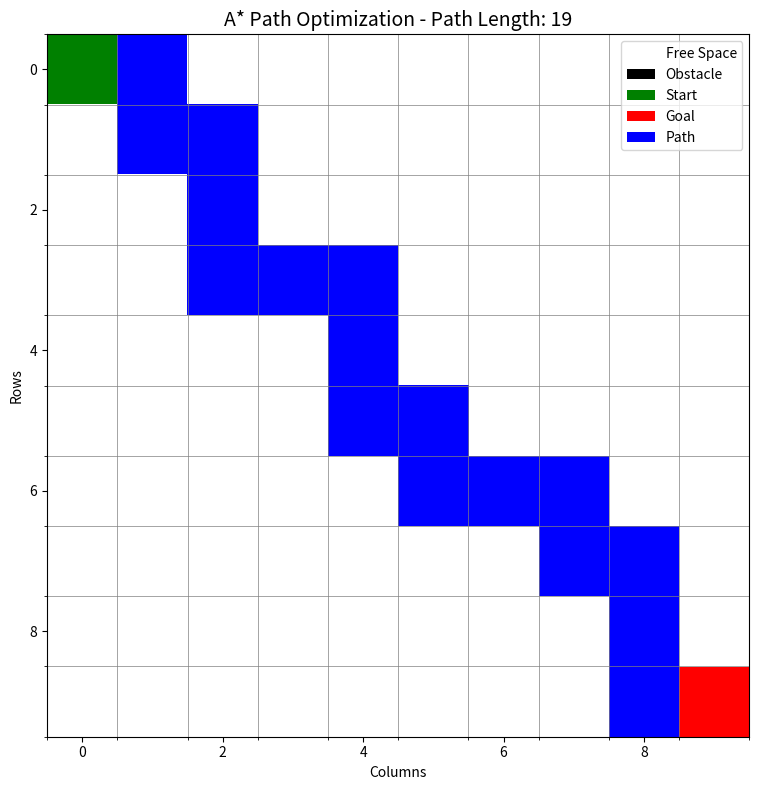
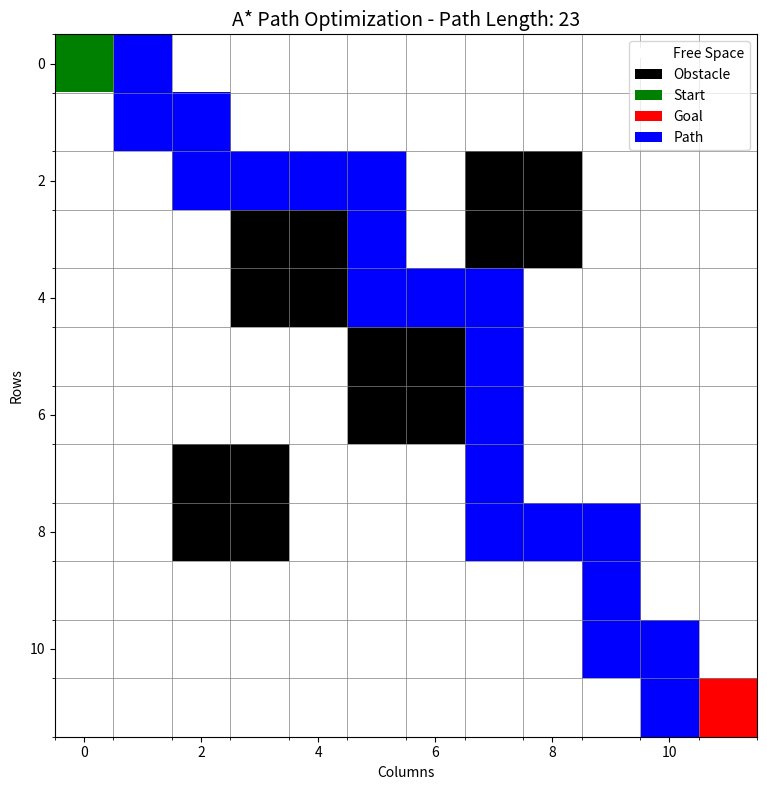

Reproduce these figures in Python, in order.
# -*- coding: utf-8 -*-
"""Question 1b

Automatically generated by Colab.

Original file is located at
    https://colab.research.google.com/drive/1n2rHm9dCSD3mOGAi0ATcN5ZQkpl0Nl4r
"""

# A* Search Algorithm for Path Optimization
# Run this on Google Colab

import heapq
import numpy as np
import matplotlib.pyplot as plt
from typing import List, Tuple, Dict, Set
import time

class Node:
    """Represents a node in the search space"""
    def __init__(self, position: Tuple[int, int], parent=None):
        self.position = position
        self.parent = parent
        self.g = 0  # Cost from start to current node
        self.h = 0  # Heuristic cost to goal
        self.f = 0  # Total cost (g + h)

    def __lt__(self, other):
        return self.f < other.f

    def __eq__(self, other):
        return self.position == other.position

class AStarPathOptimizer:
    """
    A* Search Strategy for path resource optimization.
    Finds the optimal path while minimizing cost/distance.
    """

    def __init__(self, grid: np.ndarray):
        """
        Initialize the A* optimizer.

        Args:
            grid: 2D array where 0 = free, 1 = obstacle
        """
        self.grid = grid
        self.rows, self.cols = grid.shape

    def heuristic(self, current: Tuple[int, int], goal: Tuple[int, int]) -> float:
        """
        Heuristic function - Euclidean distance (admissible).
        Also supports Manhattan distance for grid movement.

        Returns estimated cost to goal.
        """
        # Euclidean distance (better for diagonal movement)
        return np.sqrt((current[0] - goal[0])**2 + (current[1] - goal[1])**2)

        # Alternative: Manhattan distance (for 4-direction movement)
        # return abs(current[0] - goal[0]) + abs(current[1] - goal[1])

    def get_neighbors(self, node: Node) -> List[Tuple[int, int]]:
        """
        Get valid neighboring positions (4-direction movement).
        """
        directions = [(0, 1), (1, 0), (0, -1), (-1, 0)]  # Right, Down, Left, Up
        neighbors = []

        for dx, dy in directions:
            new_x, new_y = node.position[0] + dx, node.position[1] + dy

            # Check bounds and obstacles
            if (0 <= new_x < self.rows and 0 <= new_y < self.cols and
                self.grid[new_x][new_y] == 0):
                neighbors.append((new_x, new_y))

        return neighbors

    def search(self, start: Tuple[int, int], goal: Tuple[int, int]) -> Tuple[List[Tuple[int, int]], Dict]:
        """
        Perform A* search to find optimal path.

        Returns:
            path: List of positions from start to goal
            stats: Dictionary with search statistics
        """
        start_time = time.time()

        # Initialize
        start_node = Node(start)
        goal_node = Node(goal)

        open_list = []  # Priority queue
        closed_set = set()  # Visited nodes
        open_dict = {}  # For quick lookup

        start_node.g = 0
        start_node.h = self.heuristic(start, goal)
        start_node.f = start_node.g + start_node.h

        heapq.heappush(open_list, start_node)
        open_dict[start] = start_node

        nodes_explored = 0

        while open_list:
            current_node = heapq.heappop(open_list)
            nodes_explored += 1

            # Check if we reached goal
            if current_node.position == goal:
                path = self.reconstruct_path(current_node)
                elapsed_time = time.time() - start_time

                stats = {
                    'path_length': len(path),
                    'path_cost': current_node.g,
                    'nodes_explored': nodes_explored,
                    'time_taken': elapsed_time,
                    'open_list_size': len(open_list),
                    'closed_set_size': len(closed_set)
                }
                return path, stats

            closed_set.add(current_node.position)

            # Explore neighbors
            for neighbor_pos in self.get_neighbors(current_node):
                if neighbor_pos in closed_set:
                    continue

                # Calculate tentative g score
                tentative_g = current_node.g + 1  # Uniform cost for each move

                neighbor_node = open_dict.get(neighbor_pos)

                if neighbor_node is None:
                    # Create new node
                    neighbor_node = Node(neighbor_pos, current_node)
                    neighbor_node.g = tentative_g
                    neighbor_node.h = self.heuristic(neighbor_pos, goal)
                    neighbor_node.f = neighbor_node.g + neighbor_node.h
                    open_dict[neighbor_pos] = neighbor_node
                    heapq.heappush(open_list, neighbor_node)

                elif tentative_g < neighbor_node.g:
                    # Better path found
                    neighbor_node.parent = current_node
                    neighbor_node.g = tentative_g
                    neighbor_node.f = neighbor_node.g + neighbor_node.h

        # No path found
        return [], {'error': 'No path exists', 'nodes_explored': nodes_explored}

    def reconstruct_path(self, node: Node) -> List[Tuple[int, int]]:
        """Reconstruct path from goal to start by following parents."""
        path = []
        current = node
        while current is not None:
            path.append(current.position)
            current = current.parent
        return path[::-1]  # Reverse to get start -> goal

def visualize_path(grid: np.ndarray, path: List[Tuple[int, int]],
                   start: Tuple[int, int], goal: Tuple[int, int]):
    """Visualize the grid and the found path."""
    fig, ax = plt.subplots(figsize=(10, 8))

    # Create colormap
    cmap = plt.cm.colors.ListedColormap(['white', 'black', 'green', 'red', 'blue'])
    bounds = [-0.5, 0.5, 1.5, 2.5, 3.5, 4.5]
    norm = plt.cm.colors.BoundaryNorm(bounds, cmap.N)

    # Create visualization grid
    vis_grid = grid.copy().astype(float)

    # Mark start and goal
    vis_grid[start] = 2  # Green for start
    vis_grid[goal] = 3   # Red for goal

    # Mark path
    for pos in path[1:-1]:  # Exclude start and goal
        vis_grid[pos] = 4    # Blue for path

    ax.imshow(vis_grid, cmap=cmap, norm=norm, origin='upper')

    # Add grid lines
    ax.set_xticks(np.arange(-0.5, grid.shape[1], 1), minor=True)
    ax.set_yticks(np.arange(-0.5, grid.shape[0], 1), minor=True)
    ax.grid(which='minor', color='gray', linestyle='-', linewidth=0.5)

    ax.set_title(f'A* Path Optimization - Path Length: {len(path)}', fontsize=14)
    ax.set_xlabel('Columns')
    ax.set_ylabel('Rows')

    # Legend
    from matplotlib.patches import Patch
    legend_elements = [
        Patch(facecolor='white', label='Free Space'),
        Patch(facecolor='black', label='Obstacle'),
        Patch(facecolor='green', label='Start'),
        Patch(facecolor='red', label='Goal'),
        Patch(facecolor='blue', label='Path')
    ]
    ax.legend(handles=legend_elements, loc='upper right')

    plt.tight_layout()
    plt.show()

def run_demo():
    """Demonstrate A* algorithm with multiple scenarios."""

    # Create different grid environments
    scenarios = [
        {
            'name': 'Simple Open Grid',
            'grid': np.zeros((10, 10), dtype=int),
            'start': (0, 0),
            'goal': (9, 9)
        },
        {
            'name': 'Grid with Obstacles',
            'grid': np.zeros((12, 12), dtype=int),
            'start': (0, 0),
            'goal': (11, 11),
            'obstacles': [(3, 3), (3, 4), (4, 3), (4, 4), (5, 5), (5, 6), (6, 5), (6, 6),
                          (7, 2), (7, 3), (8, 2), (8, 3), (2, 7), (3, 7), (2, 8), (3, 8)]
        },
        {
            'name': 'Maze-like Environment',
            'grid': np.zeros((15, 15), dtype=int),
            'start': (0, 0),
            'goal': (14, 14),
            'obstacles': [(i, 7) for i in range(15) if i != 0 and i != 14] +  # Vertical wall
                         [(7, i) for i in range(15) if i != 7]  # Horizontal wall
        }
    ]

    # Add obstacles for scenarios that have them
    for i, scenario in enumerate(scenarios):
        if 'obstacles' in scenario:
            for obs in scenario['obstacles']:
                scenario['grid'][obs] = 1

    # Run each scenario
    for scenario in scenarios:
        print(f"\n{'='*60}")
        print(f"Scenario: {scenario['name']}")
        print(f"{'='*60}")

        astar = AStarPathOptimizer(scenario['grid'])
        path, stats = astar.search(scenario['start'], scenario['goal'])

        if path:
            print(f"✓ Path found!")
            print(f"  Path length: {stats['path_length']} steps")
            print(f"  Total cost: {stats['path_cost']}")
            print(f"  Nodes explored: {stats['nodes_explored']}")
            print(f"  Time taken: {stats['time_taken']:.5f} seconds")
            print(f"  Path: {path[:5]}...{path[-3:]}")

            visualize_path(scenario['grid'], path, scenario['start'], scenario['goal'])
        else:
            print(f"✗ No path found: {stats.get('error', 'Unknown error')}")

# Run the demonstration
if __name__ == "__main__":
    print("="*60)
    print("A* SEARCH STRATEGY FOR PATH RESOURCE OPTIMIZATION")
    print("="*60)
    print("\nA* algorithm uses:")
    print("  - g(n): Actual cost from start to node n")
    print("  - h(n): Heuristic estimate to goal (Euclidean distance)")
    print("  - f(n) = g(n) + h(n) → prioritized for exploration")
    print("  - Guarantees optimal path with admissible heuristic")

    run_demo()
